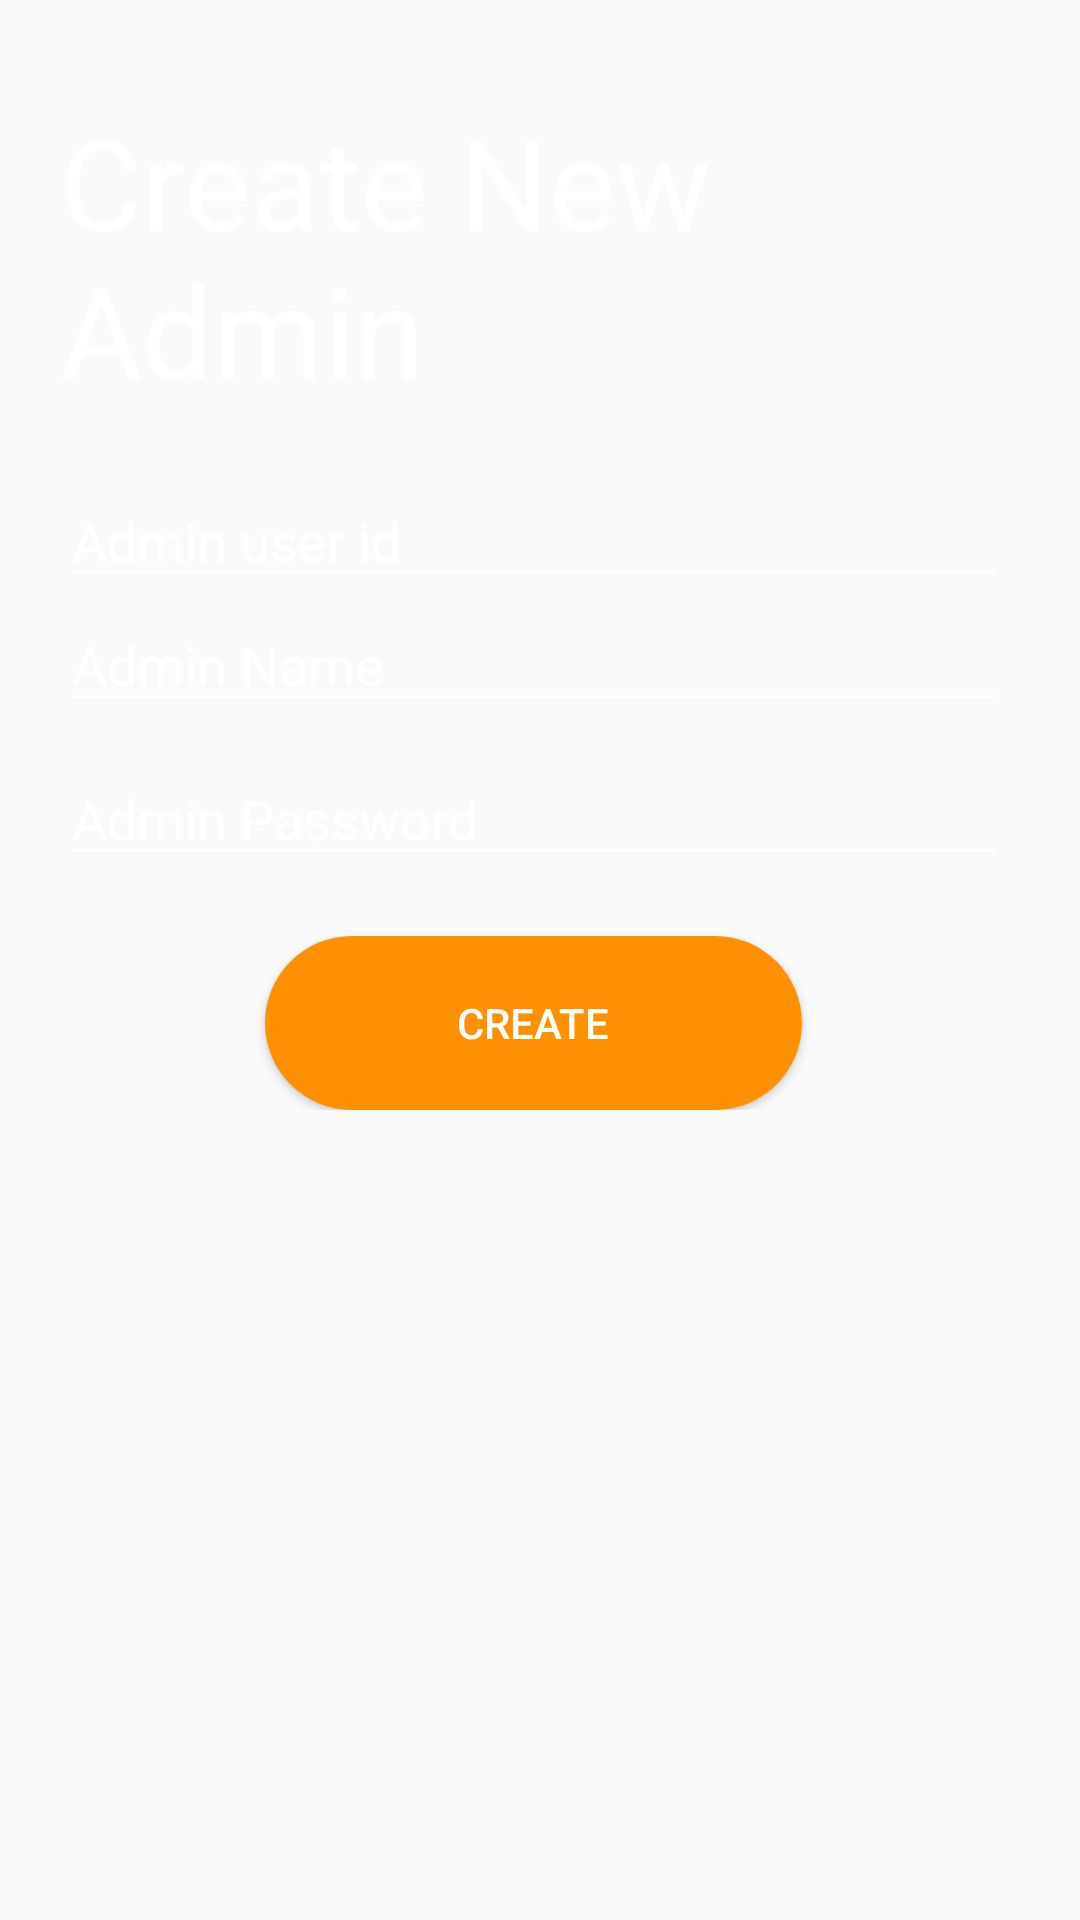

Produce the Android XML layout that renders to this screen, including the resource entries it uses.
<!-- AndroidManifest.xml: application theme AppTheme -->
<!-- res/layout/activity_createadmin.xml -->
<?xml version="1.0" encoding="utf-8"?>
<RelativeLayout xmlns:android="http://schemas.android.com/apk/res/android"
    xmlns:app="http://schemas.android.com/apk/res-auto"
    xmlns:tools="http://schemas.android.com/tools"
    android:layout_width="match_parent"
    android:layout_height="match_parent"
    android:background="@color/gradient_background"
    tools:context=".Createadmin"

    >

    <ScrollView
        android:layout_width="match_parent"
        android:layout_height="wrap_content"
        android:layout_alignParentBottom="true"
        android:layout_marginBottom="250dp"
        android:scrollbarStyle="insideInset"
        android:scrollbars="vertical">

        <LinearLayout
            android:layout_width="match_parent"
            android:layout_height="wrap_content"
            android:gravity="center"
            android:orientation="vertical"
            android:padding="20dp"
            android:theme="@style/AppTheme">

            <TextView
                android:id="@+id/appname"
                android:layout_width="wrap_content"
                android:layout_height="wrap_content"
                android:layout_centerHorizontal="true"
                android:layout_marginTop="10dp"
                android:layout_marginBottom="20dp"
                android:text="Create New Admin"
                android:textColor="#fff"
                android:textSize="42sp" />


            <EditText
                android:id="@+id/userid"
                android:layout_width="match_parent"
                android:layout_height="wrap_content"
                android:backgroundTint="@android:color/background_light"
                android:hint="Admin user id"
                android:inputType="textEmailAddress"
                android:textColor="#ECF0F6"
                android:textColorHint="#FFFFFF" />
            <EditText
                android:id="@+id/username"
                android:layout_width="match_parent"
                android:layout_height="wrap_content"
                android:backgroundTint="@android:color/background_light"
                android:hint="Admin Name"
                android:inputType="textEmailAddress"
                android:textColor="#ECF0F6"
                android:textColorHint="#FFFFFF" />


            <EditText
                android:id="@+id/password"
                android:layout_width="match_parent"
                android:layout_height="wrap_content"
                android:layout_marginTop="10dp"
                android:layout_marginBottom="10dp"
                android:backgroundTint="@android:color/background_light"
                android:hint="Admin Password"
                android:inputType="textPassword"
                android:textColor="#E6E9EEF3"
                android:textColorHint="#F8FFFFFF" />


            <LinearLayout
                android:layout_width="match_parent"
                android:layout_height="wrap_content"
                android:layout_marginTop="10dp"
                android:gravity="center_horizontal"
                android:orientation="horizontal">


                <Button
                    android:id="@+id/login_button"
                    style="@style/AppTheme.RoundedCornerMaterialButton"
                    android:layout_width="179dp"
                    android:layout_height="58dp"
                    android:background="@drawable/rounded_shape"
                    android:text="Create"
                    android:textColor="#FFFFFF"
                    android:textColorHint="#F7FFFFFF" />

            </LinearLayout>



        </LinearLayout>

    </ScrollView>


</RelativeLayout>
<!-- resources referenced by this layout -->
<resources>
  <!-- drawable rounded_shape (drawable-v24) -->
  <shape
      xmlns:android="http://schemas.android.com/apk/res/android"
      android:shape="rectangle"   >
  
      <solid
          android:color="#FF9100" >
      </solid>
  
      <corners
          android:radius="50dp"   >
      </corners>
  
  </shape>
  <style name="AppTheme" parent="Theme.AppCompat.Light.NoActionBar">
          
          <item name="colorPrimary">@color/orangecolor</item>
          <item name="colorPrimaryDark">@color/orangecolor</item>
          <item name="colorAccent">@color/colorAccent</item>
      </style>
  <style name="AppTheme.RoundedCornerMaterialButton" parent="Widget.AppCompat.Button.Colored">
          <item name="android:background">@drawable/rounded_shape</item>
          <item name="colorButtonNormal">@color/colorPrimary</item>
          <item name="colorControlHighlight">@color/colorAccent</item>
          <item name="android:textColor">@color/colorPrimaryDark</item>
          <item name="android:paddingLeft">20dp</item>
          <item name="android:paddingRight">20dp</item>
      </style>
  <color name="orangecolor">#FB8C00</color>
  <color name="colorAccent">#D81B60</color>
  <color name="colorPrimary">#008577</color>
  <color name="colorPrimaryDark">#00574B</color>
</resources>
